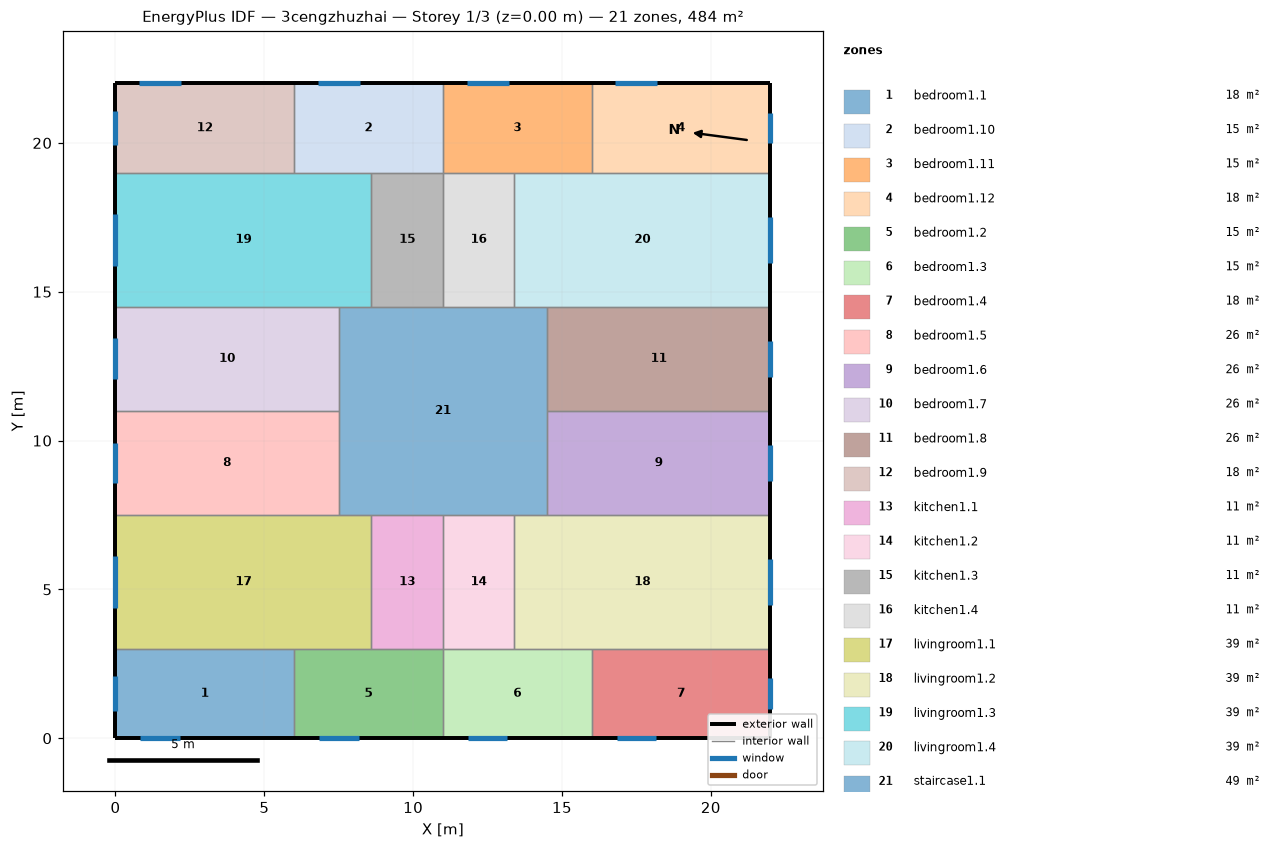
=== STOREY PLAN SPEC (per zone: floor XY polygon, exterior-wall plan segments, windows/doors) ===
zone 1: bedroom1.1  (18.0 m²)
  floor: (6.00, 3.00) (6.00, 0.00) (0.00, 0.00) (0.00, 3.00)
  exterior wall: (0.00, 3.00) – (0.00, 0.00)  [3.0 m]
    window: (0.00, 2.08) – (0.00, 0.92)  [1.7 m²]
  exterior wall: (0.00, 0.00) – (6.00, 0.00)  [6.0 m]
    window: (0.83, 0.00) – (2.17, 0.00)  [2.0 m²]
  interior walls: 2
zone 2: bedroom1.10  (15.0 m²)
  floor: (11.00, 22.00) (11.00, 19.00) (6.00, 19.00) (6.00, 22.00)
  exterior wall: (11.00, 22.00) – (6.00, 22.00)  [5.0 m]
    window: (8.21, 22.00) – (6.79, 22.00)  [2.1 m²]
  interior walls: 4
zone 3: bedroom1.11  (15.0 m²)
  floor: (16.00, 22.00) (16.00, 19.00) (11.00, 19.00) (11.00, 22.00)
  exterior wall: (16.00, 22.00) – (11.00, 22.00)  [5.0 m]
    window: (13.21, 22.00) – (11.79, 22.00)  [2.1 m²]
  interior walls: 4
zone 4: bedroom1.12  (18.0 m²)
  floor: (22.00, 22.00) (22.00, 19.00) (16.00, 19.00) (16.00, 22.00)
  exterior wall: (22.00, 19.00) – (22.00, 22.00)  [3.0 m]
    window: (22.00, 19.99) – (22.00, 21.01)  [1.5 m²]
  exterior wall: (22.00, 22.00) – (16.00, 22.00)  [6.0 m]
    window: (18.21, 22.00) – (16.79, 22.00)  [2.1 m²]
  interior walls: 2
zone 5: bedroom1.2  (15.0 m²)
  floor: (11.00, 3.00) (11.00, 0.00) (6.00, 0.00) (6.00, 3.00)
  exterior wall: (6.00, 0.00) – (11.00, 0.00)  [5.0 m]
    window: (6.83, 0.00) – (8.17, 0.00)  [2.0 m²]
  interior walls: 4
zone 6: bedroom1.3  (15.0 m²)
  floor: (16.00, 3.00) (16.00, 0.00) (11.00, 0.00) (11.00, 3.00)
  exterior wall: (11.00, 0.00) – (16.00, 0.00)  [5.0 m]
    window: (11.83, 0.00) – (13.17, 0.00)  [2.0 m²]
  interior walls: 4
zone 7: bedroom1.4  (18.0 m²)
  floor: (22.00, 3.00) (22.00, 0.00) (16.00, 0.00) (16.00, 3.00)
  exterior wall: (16.00, 0.00) – (22.00, 0.00)  [6.0 m]
    window: (16.83, 0.00) – (18.17, 0.00)  [2.0 m²]
  exterior wall: (22.00, 0.00) – (22.00, 3.00)  [3.0 m]
    window: (22.00, 0.99) – (22.00, 2.01)  [1.5 m²]
  interior walls: 2
zone 8: bedroom1.5  (26.2 m²)
  floor: (7.50, 11.00) (7.50, 7.50) (0.00, 7.50) (0.00, 11.00)
  exterior wall: (0.00, 11.00) – (0.00, 7.50)  [3.5 m]
    window: (0.00, 9.93) – (0.00, 8.57)  [2.0 m²]
  interior walls: 3
zone 9: bedroom1.6  (26.2 m²)
  floor: (22.00, 11.00) (22.00, 7.50) (14.50, 7.50) (14.50, 11.00)
  exterior wall: (22.00, 7.50) – (22.00, 11.00)  [3.5 m]
    window: (22.00, 8.65) – (22.00, 9.85)  [1.8 m²]
  interior walls: 3
zone 10: bedroom1.7  (26.2 m²)
  floor: (7.50, 14.50) (7.50, 11.00) (0.00, 11.00) (0.00, 14.50)
  exterior wall: (0.00, 14.50) – (0.00, 11.00)  [3.5 m]
    window: (0.00, 13.43) – (0.00, 12.07)  [2.0 m²]
  interior walls: 3
zone 11: bedroom1.8  (26.2 m²)
  floor: (22.00, 14.50) (22.00, 11.00) (14.50, 11.00) (14.50, 14.50)
  exterior wall: (22.00, 11.00) – (22.00, 14.50)  [3.5 m]
    window: (22.00, 12.15) – (22.00, 13.35)  [1.8 m²]
  interior walls: 3
zone 12: bedroom1.9  (18.0 m²)
  floor: (6.00, 22.00) (6.00, 19.00) (0.00, 19.00) (0.00, 22.00)
  exterior wall: (0.00, 22.00) – (0.00, 19.00)  [3.0 m]
    window: (0.00, 21.08) – (0.00, 19.92)  [1.7 m²]
  exterior wall: (6.00, 22.00) – (0.00, 22.00)  [6.0 m]
    window: (2.21, 22.00) – (0.79, 22.00)  [2.1 m²]
  interior walls: 2
zone 13: kitchen1.1  (10.8 m²)
  floor: (11.00, 7.50) (11.00, 3.00) (8.60, 3.00) (8.60, 7.50)
  interior walls: 4
zone 14: kitchen1.2  (10.8 m²)
  floor: (13.40, 7.50) (13.40, 3.00) (11.00, 3.00) (11.00, 7.50)
  interior walls: 4
zone 15: kitchen1.3  (10.8 m²)
  floor: (11.00, 19.00) (11.00, 14.50) (8.60, 14.50) (8.60, 19.00)
  interior walls: 4
zone 16: kitchen1.4  (10.8 m²)
  floor: (13.40, 19.00) (13.40, 14.50) (11.00, 14.50) (11.00, 19.00)
  interior walls: 4
zone 17: livingroom1.1  (38.7 m²)
  floor: (8.60, 7.50) (8.60, 3.00) (0.00, 3.00) (0.00, 7.50)
  exterior wall: (0.00, 7.50) – (0.00, 3.00)  [4.5 m]
    window: (0.00, 6.12) – (0.00, 4.38)  [2.6 m²]
  interior walls: 5
zone 18: livingroom1.2  (38.7 m²)
  floor: (22.00, 7.50) (22.00, 3.00) (13.40, 3.00) (13.40, 7.50)
  exterior wall: (22.00, 3.00) – (22.00, 7.50)  [4.5 m]
    window: (22.00, 4.48) – (22.00, 6.02)  [2.3 m²]
  interior walls: 5
zone 19: livingroom1.3  (38.7 m²)
  floor: (8.60, 19.00) (8.60, 14.50) (0.00, 14.50) (0.00, 19.00)
  exterior wall: (0.00, 19.00) – (0.00, 14.50)  [4.5 m]
    window: (0.00, 17.62) – (0.00, 15.88)  [2.6 m²]
  interior walls: 5
zone 20: livingroom1.4  (38.7 m²)
  floor: (22.00, 19.00) (22.00, 14.50) (13.40, 14.50) (13.40, 19.00)
  exterior wall: (22.00, 14.50) – (22.00, 19.00)  [4.5 m]
    window: (22.00, 15.98) – (22.00, 17.52)  [2.3 m²]
  interior walls: 5
zone 21: staircase1.1  (49.0 m²)
  floor: (14.50, 14.50) (14.50, 7.50) (7.50, 7.50) (7.50, 14.50)
  interior walls: 12

=== DERIVED (storey summary) ===
Building: 3cengzhuzhai
Storey: 1 of 3  (floor level z = 0.00 m)
Storey gross floor area: 484.0 m²
Zones on this storey: 21
  - bedroom1.1: floor 18.0 m²; exterior wall 9.0 m (27.0 m²); 2 window(s) 3.7 m²; WWR 13.9%
  - bedroom1.10: floor 15.0 m²; exterior wall 5.0 m (15.0 m²); 1 window(s) 2.1 m²; WWR 14.1%
  - bedroom1.11: floor 15.0 m²; exterior wall 5.0 m (15.0 m²); 1 window(s) 2.1 m²; WWR 14.1%
  - bedroom1.12: floor 18.0 m²; exterior wall 9.0 m (27.0 m²); 2 window(s) 3.7 m²; WWR 13.6%
  - bedroom1.2: floor 15.0 m²; exterior wall 5.0 m (15.0 m²); 1 window(s) 2.0 m²; WWR 13.3%
  - bedroom1.3: floor 15.0 m²; exterior wall 5.0 m (15.0 m²); 1 window(s) 2.0 m²; WWR 13.3%
  - bedroom1.4: floor 18.0 m²; exterior wall 9.0 m (27.0 m²); 2 window(s) 3.5 m²; WWR 13.1%
  - bedroom1.5: floor 26.2 m²; exterior wall 3.5 m (10.5 m²); 1 window(s) 2.0 m²; WWR 19.4%
  - bedroom1.6: floor 26.2 m²; exterior wall 3.5 m (10.5 m²); 1 window(s) 1.8 m²; WWR 17.1%
  - bedroom1.7: floor 26.2 m²; exterior wall 3.5 m (10.5 m²); 1 window(s) 2.0 m²; WWR 19.4%
  - bedroom1.8: floor 26.2 m²; exterior wall 3.5 m (10.5 m²); 1 window(s) 1.8 m²; WWR 17.1%
  - bedroom1.9: floor 18.0 m²; exterior wall 9.0 m (27.0 m²); 2 window(s) 3.9 m²; WWR 14.3%
  - kitchen1.1: floor 10.8 m²
  - kitchen1.2: floor 10.8 m²
  - kitchen1.3: floor 10.8 m²
  - kitchen1.4: floor 10.8 m²
  - livingroom1.1: floor 38.7 m²; exterior wall 4.5 m (13.5 m²); 1 window(s) 2.6 m²; WWR 19.4%
  - livingroom1.2: floor 38.7 m²; exterior wall 4.5 m (13.5 m²); 1 window(s) 2.3 m²; WWR 17.1%
  - livingroom1.3: floor 38.7 m²; exterior wall 4.5 m (13.5 m²); 1 window(s) 2.6 m²; WWR 19.4%
  - livingroom1.4: floor 38.7 m²; exterior wall 4.5 m (13.5 m²); 1 window(s) 2.3 m²; WWR 17.1%
  - staircase1.1: floor 49.0 m²
Zone adjacency (shared interzone walls):
  - bedroom1.1 ↔ bedroom1.2
  - bedroom1.1 ↔ livingroom1.1
  - bedroom1.10 ↔ bedroom1.11
  - bedroom1.10 ↔ bedroom1.9
  - bedroom1.10 ↔ kitchen1.3
  - bedroom1.10 ↔ livingroom1.3
  - bedroom1.11 ↔ bedroom1.12
  - bedroom1.11 ↔ kitchen1.4
  - bedroom1.11 ↔ livingroom1.4
  - bedroom1.12 ↔ livingroom1.4
  - bedroom1.2 ↔ bedroom1.3
  - bedroom1.2 ↔ kitchen1.1
  - bedroom1.2 ↔ livingroom1.1
  - bedroom1.3 ↔ bedroom1.4
  - bedroom1.3 ↔ kitchen1.2
  - bedroom1.3 ↔ livingroom1.2
  - bedroom1.4 ↔ livingroom1.2
  - bedroom1.5 ↔ bedroom1.7
  - bedroom1.5 ↔ livingroom1.1
  - bedroom1.5 ↔ staircase1.1
  - bedroom1.6 ↔ bedroom1.8
  - bedroom1.6 ↔ livingroom1.2
  - bedroom1.6 ↔ staircase1.1
  - bedroom1.7 ↔ livingroom1.3
  - bedroom1.7 ↔ staircase1.1
  - bedroom1.8 ↔ livingroom1.4
  - bedroom1.8 ↔ staircase1.1
  - bedroom1.9 ↔ livingroom1.3
  - kitchen1.1 ↔ kitchen1.2
  - kitchen1.1 ↔ livingroom1.1
  - kitchen1.1 ↔ staircase1.1
  - kitchen1.2 ↔ livingroom1.2
  - kitchen1.2 ↔ staircase1.1
  - kitchen1.3 ↔ kitchen1.4
  - kitchen1.3 ↔ livingroom1.3
  - kitchen1.3 ↔ staircase1.1
  - kitchen1.4 ↔ livingroom1.4
  - kitchen1.4 ↔ staircase1.1
  - livingroom1.1 ↔ staircase1.1
  - livingroom1.2 ↔ staircase1.1
  - livingroom1.3 ↔ staircase1.1
  - livingroom1.4 ↔ staircase1.1